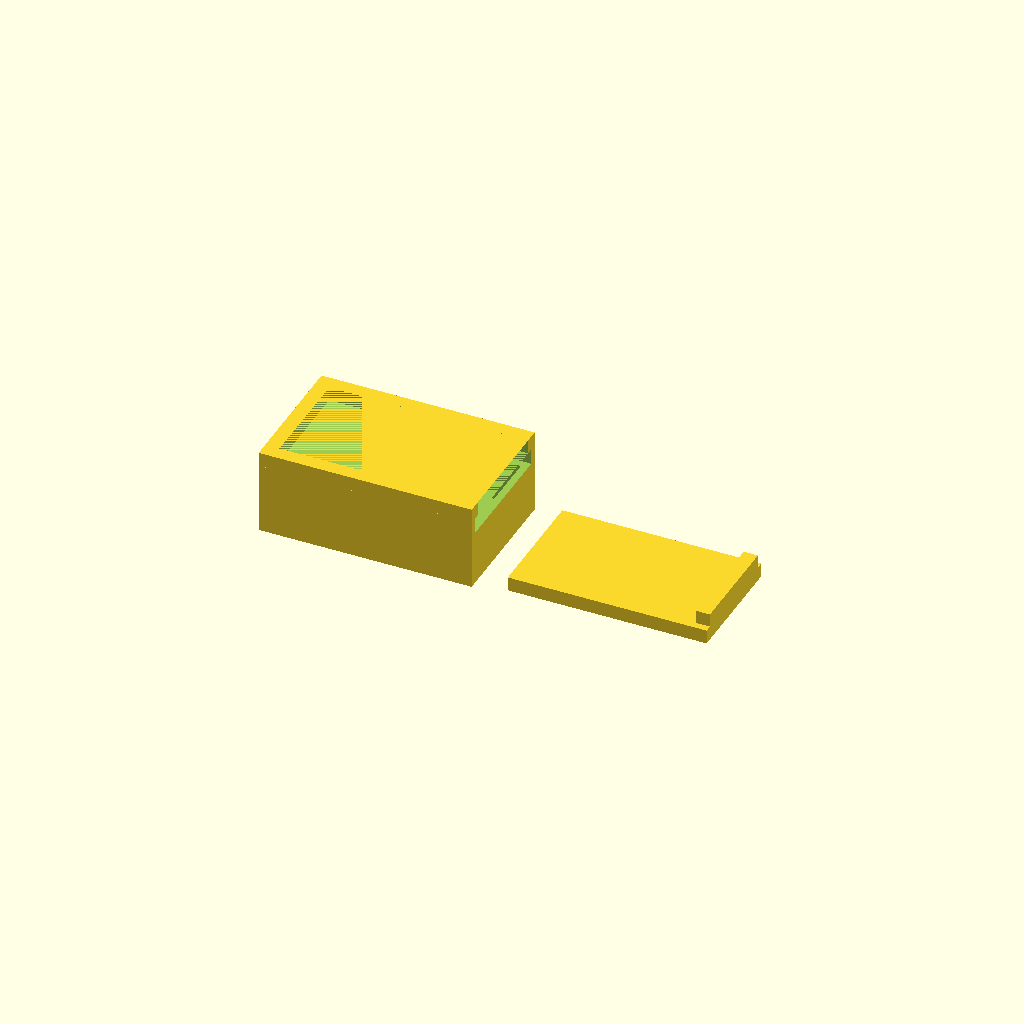
Cell 1: rendered with the file's own defaults.
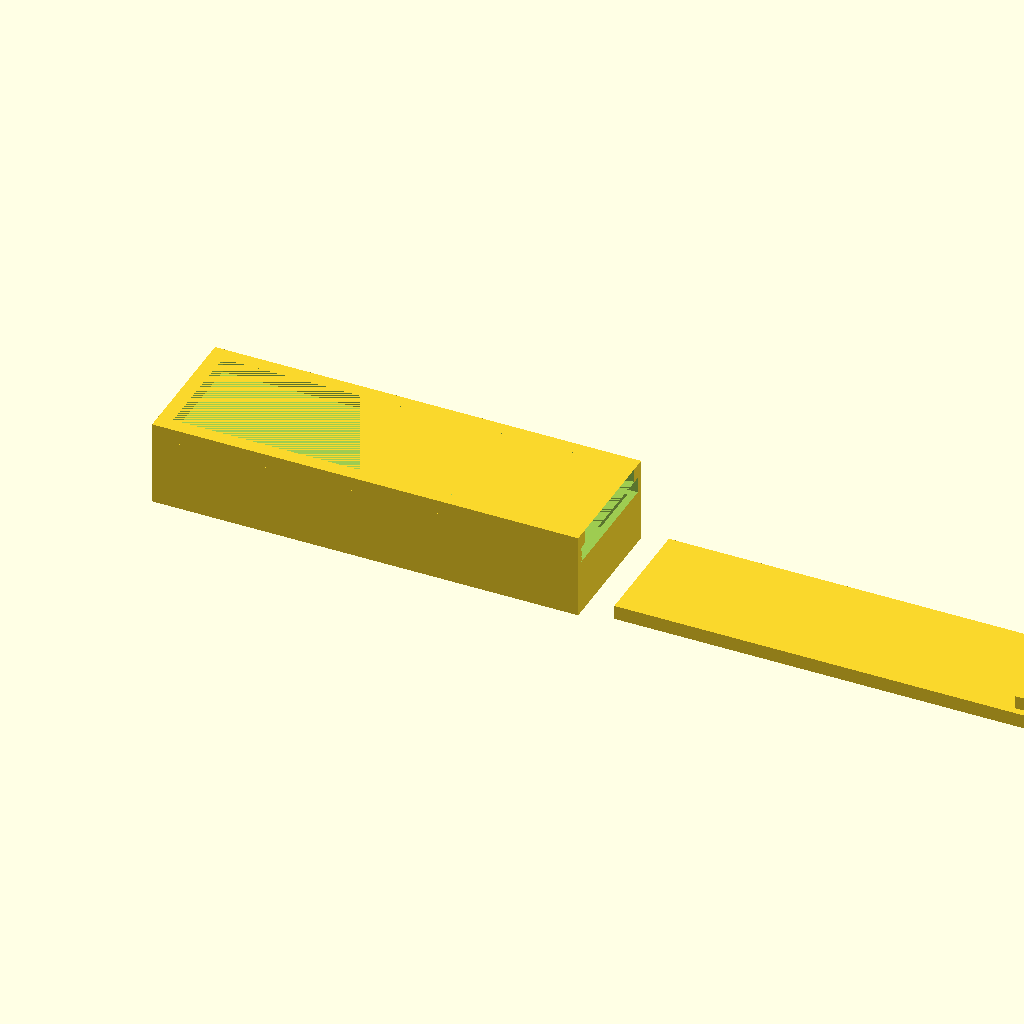
Cell 2: the same model with _x = 120.
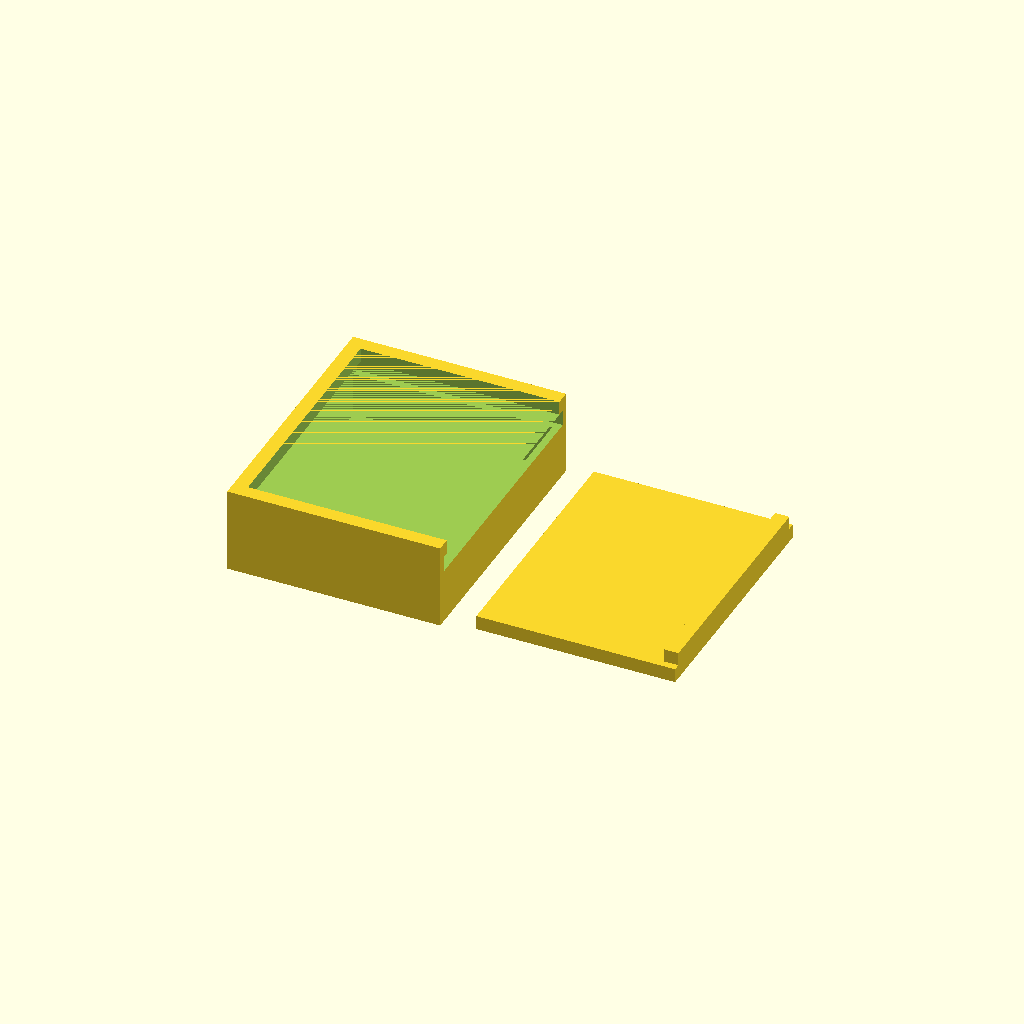
Cell 3: _y = 76 (everything else at default).
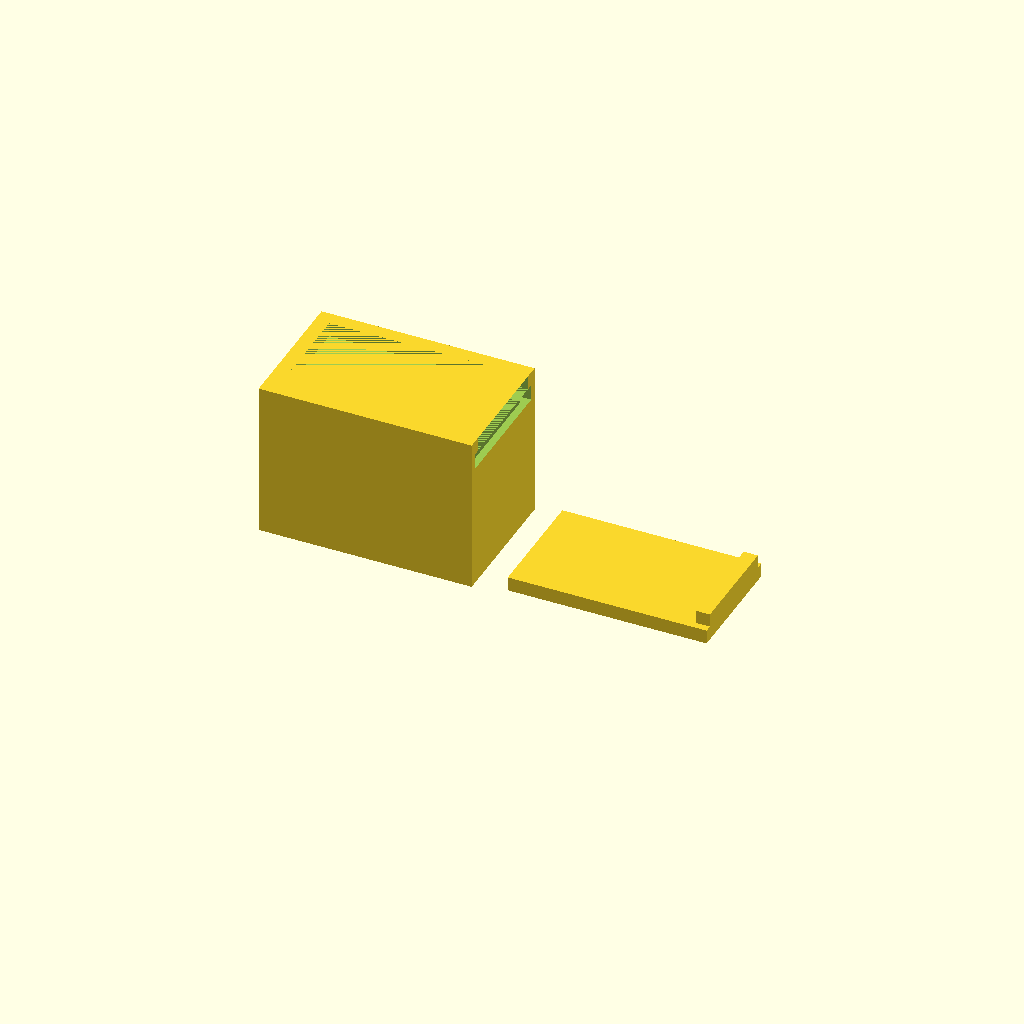
Cell 4 — _z set to 40, the other parameters unchanged.
All cells are drawn from one camera (rotation 55°, 0°, 25°, orthographic, colour scheme Cornfield), so only the parameter changes between them.
OpenSCAD source file inputs/thingiverse/thing-2816030/files/slide_box.scad:


_x = 60;
_y = 38;
_z = 20;

// modules in library:
module slide_box(x, y, z)

{
    translate ([0,0,z/2])
union (){    
    difference(){
    cube ([x,y,z],true);
        translate ([0,0,3])
    cube ([x-4,y-8,z],true);
    translate ([2,0,z/2-2])
    cube ([x,y-4,5],true);
        }
        
translate ([0,0,z/2+2])        
difference(){
cube ([x,y,4],true);
    translate ([4,0,0])
    cube ([x,y-8,4],true);
}
}
///TOP
translate ([x+5,0,-z/2+4])
union(){
translate ([2,0,z/2-2])
cube ([x-4,y-5,4],true);
translate ([x/2-2,0,z/2])
cube ([4,y-9,7.5],true);
}
}
slide_box (x=_x, y=_y, z=_z);
Customizer parameters (derived from the source; name, type, default, range or options):
_x: number, default 60
_y: number, default 38
_z: number, default 20
